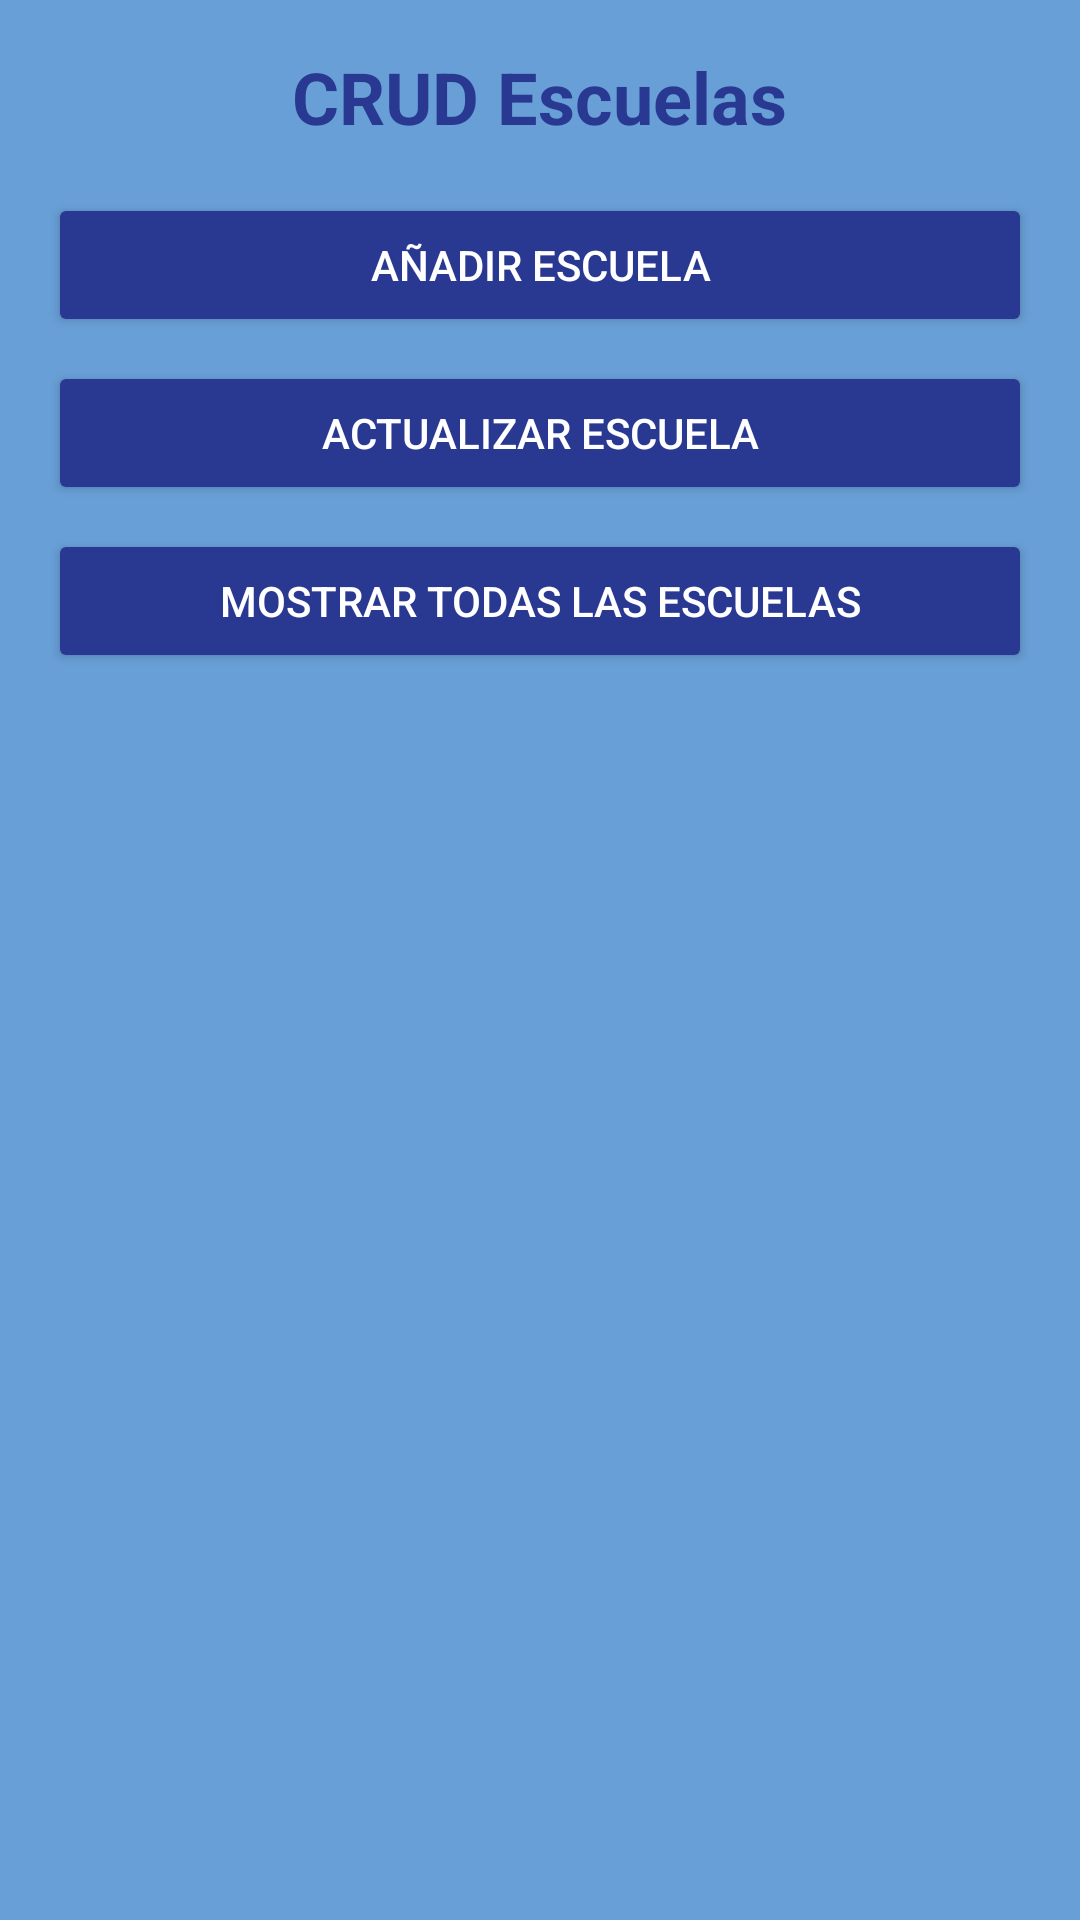

The Android layout XML behind this screen, and the referenced resources:
<!-- AndroidManifest.xml: application theme Theme.Uniformes2 -->
<!-- res/layout/escuelas.xml -->
<ScrollView xmlns:android="http://schemas.android.com/apk/res/android"
    android:layout_width="match_parent"
    android:layout_height="match_parent"
    android:background="@color/backgroundColor">

    <LinearLayout
        android:layout_width="match_parent"
        android:layout_height="wrap_content"
        android:orientation="vertical"
        android:padding="16dp">

        <TextView
            android:layout_width="wrap_content"
            android:layout_height="wrap_content"
            android:text="CRUD Escuelas"
            android:textSize="24sp"
            android:textStyle="bold"
            android:layout_gravity="center_horizontal"
            android:layout_marginBottom="16dp"
            android:textColor="@color/colorPrimary" />

           


        
        <Button
            android:id="@+id/btnAddEscuela"
            android:layout_width="match_parent"
            android:layout_height="wrap_content"
            android:text="Añadir Escuela"
            android:layout_marginBottom="8dp"
            android:minHeight="48dp"
            android:padding="12dp"
            android:backgroundTint="@color/colorPrimary"
            android:textColor="@android:color/white" />

        <Button
            android:id="@+id/btnUpdateEscuela"
            android:layout_width="match_parent"
            android:layout_height="wrap_content"
            android:text="Actualizar Escuela"
            android:layout_marginBottom="8dp"
            android:minHeight="48dp"
            android:padding="12dp"
            android:backgroundTint="@color/colorPrimary"
            android:textColor="@android:color/white" />

        <Button
            android:id="@+id/btnGetAllEscuelas"
            android:layout_width="match_parent"
            android:layout_height="wrap_content"
            android:layout_marginBottom="8dp"
            android:backgroundTint="@color/colorPrimary"
            android:minHeight="48dp"
            android:padding="12dp"
            android:text="Mostrar Todas las Escuelas"
            android:textColor="@android:color/white" />
    </LinearLayout>
</ScrollView>
<!-- resources referenced by this layout -->
<resources>
  <color name="backgroundColor">#689FD6</color>
  <color name="colorPrimary">#293992</color>
  <style name="Theme.Uniformes2" parent="Base.Theme.Uniformes2" />
  <style name="Base.Theme.Uniformes2" parent="Theme.Material3.DayNight.NoActionBar">
          
          
      </style>
</resources>
